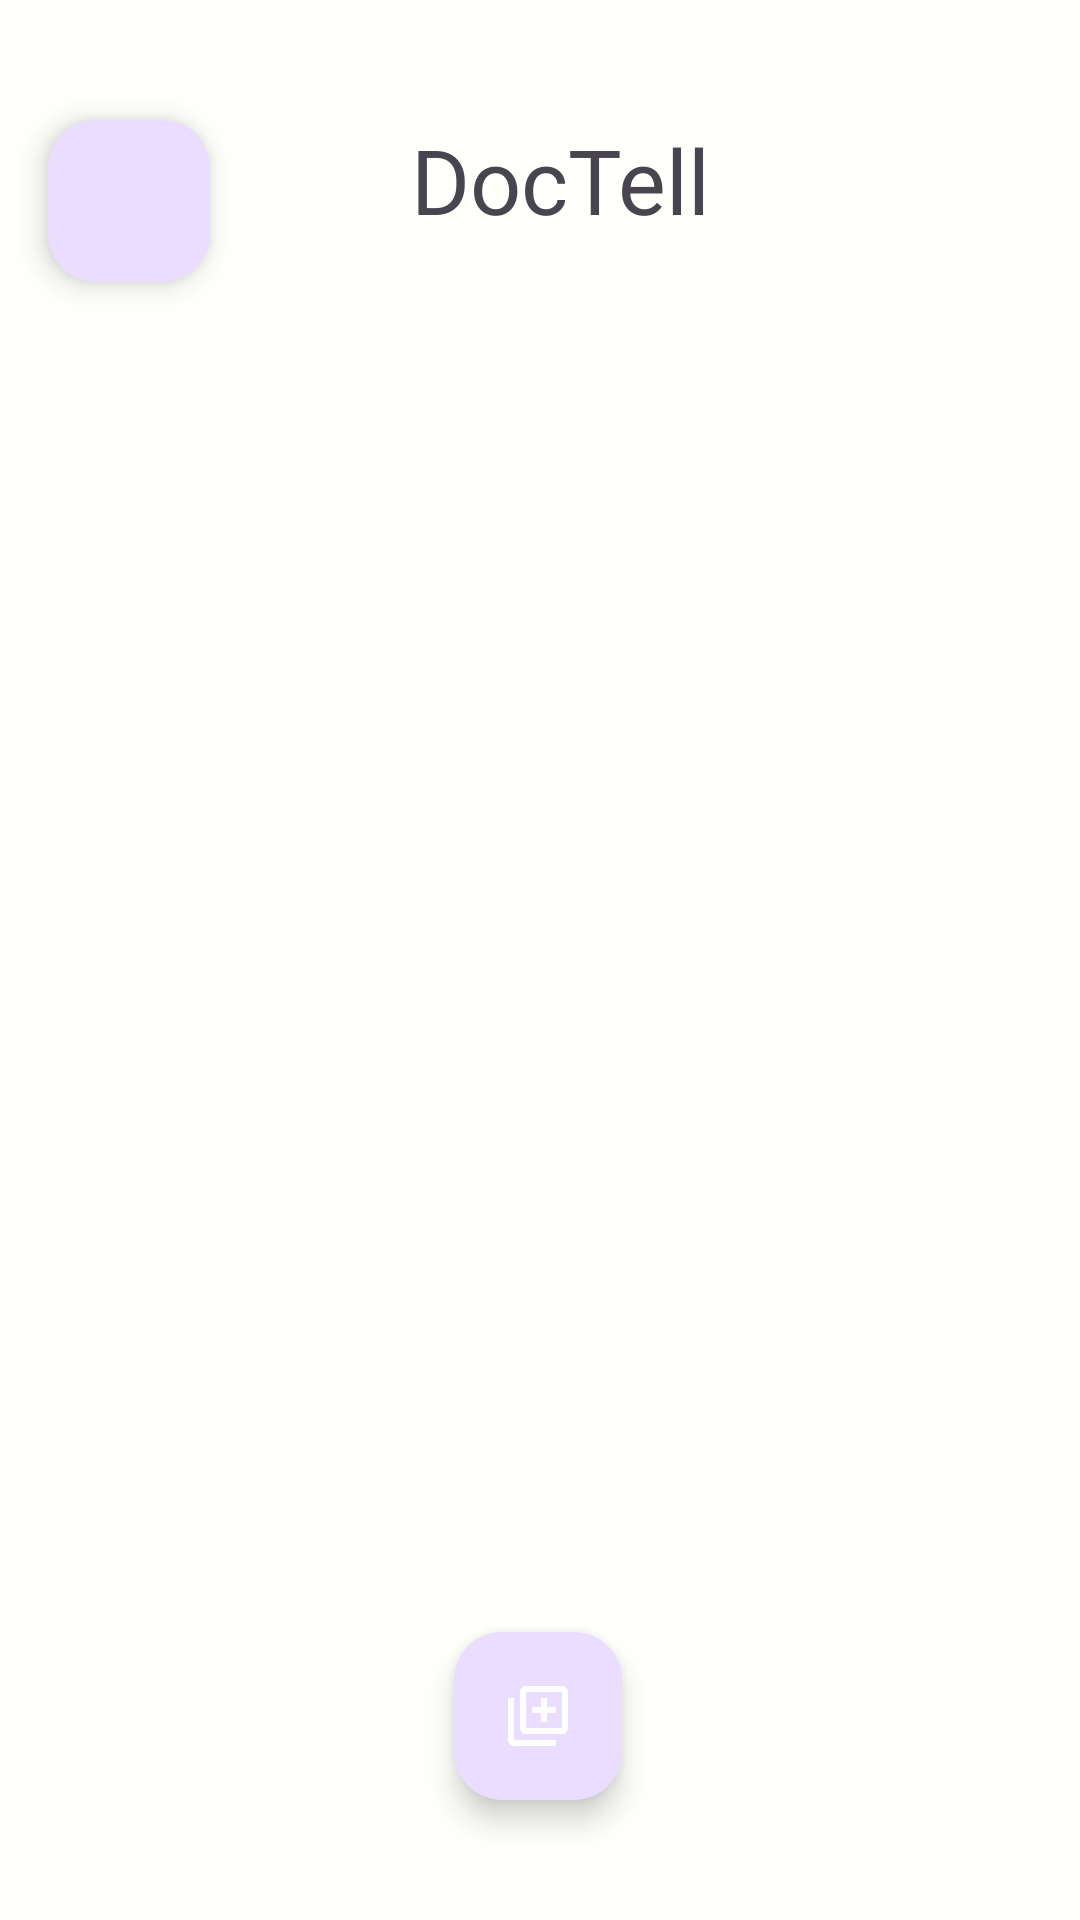

Layout XML and referenced resources for this Android screen:
<!-- AndroidManifest.xml: application theme Theme.DocTell -->
<!-- res/layout/activity_main.xml -->
<?xml version="1.0" encoding="utf-8"?>
<androidx.constraintlayout.widget.ConstraintLayout xmlns:android="http://schemas.android.com/apk/res/android"
    xmlns:app="http://schemas.android.com/apk/res-auto"
    xmlns:tools="http://schemas.android.com/tools"
    android:id="@+id/main"
    android:layout_width="match_parent"
    android:layout_height="match_parent"
    android:background="@color/white"
    tools:context=".MainActivity">

    
    <com.google.android.material.floatingactionbutton.FloatingActionButton
        android:id="@+id/btnMenu"
        android:layout_width="60dp"
        android:layout_height="54dp"
        android:layout_marginStart="16dp"
        android:layout_marginTop="40dp"
        android:background="?attr/selectableItemBackgroundBorderless"
        android:contentDescription="@string/menu"
        android:onClick="openSettings"
        android:padding="12dp"
        android:src="@drawable/ic_settings"
        app:layout_constraintStart_toStartOf="parent"
        app:layout_constraintTop_toTopOf="parent" />

    <FrameLayout
        android:id="@+id/bookContainer"
        android:layout_width="match_parent"
        android:layout_height="0dp"
        android:layout_marginTop="16dp"
        android:layout_marginBottom="15dp"
        app:layout_constraintTop_toBottomOf="@id/btnMenu"
        app:layout_constraintBottom_toTopOf="@id/btnAdd"
        app:layout_constraintStart_toStartOf="parent"
        app:layout_constraintEnd_toEndOf="parent">

        
        <ScrollView
            android:layout_width="match_parent"
            android:layout_height="match_parent"
            tools:ignore="UselessParent">
            

            <GridLayout
                android:id="@+id/pdfGrid"
                android:useDefaultMargins="true"
                android:alignmentMode="alignMargins"
                android:layout_width="match_parent"
                android:layout_height="wrap_content"
                android:columnCount="2"
                android:padding="8dp" />
        </ScrollView>

        <ProgressBar
            android:id="@+id/loadingMain"
            android:layout_width="48dp"
            android:layout_height="48dp"
            android:layout_gravity="center"
            android:visibility="gone" />

    </FrameLayout>


    

    <com.google.android.material.floatingactionbutton.FloatingActionButton
        android:id="@+id/btnAdd"
        android:layout_width="wrap_content"
        android:layout_height="wrap_content"
        android:layout_marginBottom="40dp"
        android:contentDescription="@string/add_book"
        android:onClick="addBook"
        android:src="@drawable/ic_add"
        app:layout_constraintBottom_toBottomOf="parent"
        app:layout_constraintEnd_toEndOf="parent"
        app:layout_constraintHorizontal_bias="0.498"
        app:layout_constraintStart_toStartOf="parent"
        app:tint="@android:color/white"
        tools:ignore="MissingConstraints" />

    <TextView
        android:id="@+id/textView"
        android:layout_width="wrap_content"
        android:layout_height="wrap_content"
        android:text="@string/topLabel"
        android:textSize="30sp"
        app:layout_constraintBottom_toTopOf="@+id/bookContainer"
        app:layout_constraintEnd_toEndOf="parent"
        app:layout_constraintHorizontal_bias="0.352"
        app:layout_constraintStart_toEndOf="@+id/btnMenu"
        app:layout_constraintTop_toTopOf="parent"
        app:layout_constraintVertical_bias="0.571" />

</androidx.constraintlayout.widget.ConstraintLayout>
<!-- resources referenced by this layout -->
<resources>
  <color name="white">#FFFFFFFC</color>
  <!-- drawable ic_add (drawable) -->
  <vector xmlns:android="http://schemas.android.com/apk/res/android"
      android:width="24dp"
      android:height="24dp"
      android:viewportWidth="960"
      android:viewportHeight="960">
    <path
        android:pathData="M520,560h80v-120h120v-80L600,360v-120h-80v120L400,360v80h120v120ZM320,720q-33,0 -56.5,-23.5T240,640v-480q0,-33 23.5,-56.5T320,80h480q33,0 56.5,23.5T880,160v480q0,33 -23.5,56.5T800,720L320,720ZM320,640h480v-480L320,160v480ZM160,880q-33,0 -56.5,-23.5T80,800v-560h80v560h560v80L160,880ZM320,160v480,-480Z"
        android:fillColor="#e3e3e3"/>
  </vector>
  <string name="add_book">Add Book</string>
  <string name="menu">Menu</string>
  <string name="topLabel">DocTell</string>
  <style name="Theme.DocTell" parent="Base.Theme.DocTell" />
  <style name="Base.Theme.DocTell" parent="Theme.Material3.DayNight.NoActionBar">
          
          
      </style>
</resources>
